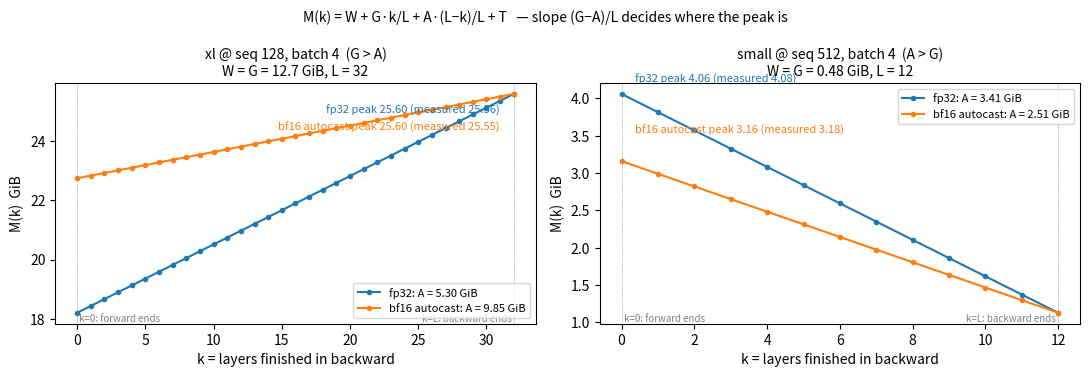

Write the Python code that produced this figure. (Note: this script raises an exception after producing the figure.)
"""§2.3(d)(e)：M(k) = W + G·k/L + A·(L−k)/L + T，xl@128 与 small@512，fp32 vs bf16 autocast。数字来自 memory_xl_peak.md / autocast_saved_tensors.txt。"""
import matplotlib.pyplot as plt

cases = [  # name, L, W, G, A_fp32, A_bf16(含副本), T, 实测峰值 fp32/bf16
    ("xl @ seq 128, batch 4  (G > A)",    32, 12.7, 12.7, 5.3,  3.5 + 6.35, 0.2,  25.56, 25.55),
    ("small @ seq 512, batch 4  (A > G)", 12, 0.48, 0.48, 3.41, 2.28 + 0.23, 0.17, 4.08, 3.18),
]
fig, axes = plt.subplots(1, 2, figsize=(11, 3.8))
for ax, (name, L, W, G, A32, A16, T, p32, p16) in zip(axes, cases):
    ks = list(range(L + 1))
    for j, (A, lab, c, meas) in enumerate([(A32, "fp32", "C0", p32), (A16, "bf16 autocast", "C1", p16)]):
        M = [W + G * k / L + A * (L - k) / L + T for k in ks]
        ax.plot(ks, M, marker="o", ms=3, c=c, label=f"{lab}: A = {A:.2f} GiB")
        kp = max(ks, key=lambda k: M[k])
        ax.annotate(f"{lab} peak {M[kp]:.2f} (measured {meas})", (kp, M[kp]), textcoords="offset points",
                    xytext=(-10 if kp else 10, -14 - 12 * j if kp else 8 + 12 * j), ha="right" if kp else "left", fontsize=8, c=c)
    ax.axvline(0, c="gray", lw=.6, ls=":"); ax.axvline(L, c="gray", lw=.6, ls=":")
    ax.text(0, ax.get_ylim()[0], " k=0: forward ends", fontsize=7, c="gray", va="bottom")
    ax.text(L, ax.get_ylim()[0], "k=L: backward ends ", fontsize=7, c="gray", va="bottom", ha="right")
    ax.set_title(f"{name}\nW = G = {W} GiB, L = {L}", fontsize=10)
    ax.set_xlabel("k = layers finished in backward"); ax.set_ylabel("M(k)  GiB"); ax.legend(fontsize=8, loc="lower right" if G > A32 else "upper right")
fig.suptitle("M(k) = W + G·k/L + A·(L−k)/L + T   — slope (G−A)/L decides where the peak is", fontsize=10)
fig.tight_layout()
fig.savefig("notes/assets/s2/peak_moment.png", dpi=140)
